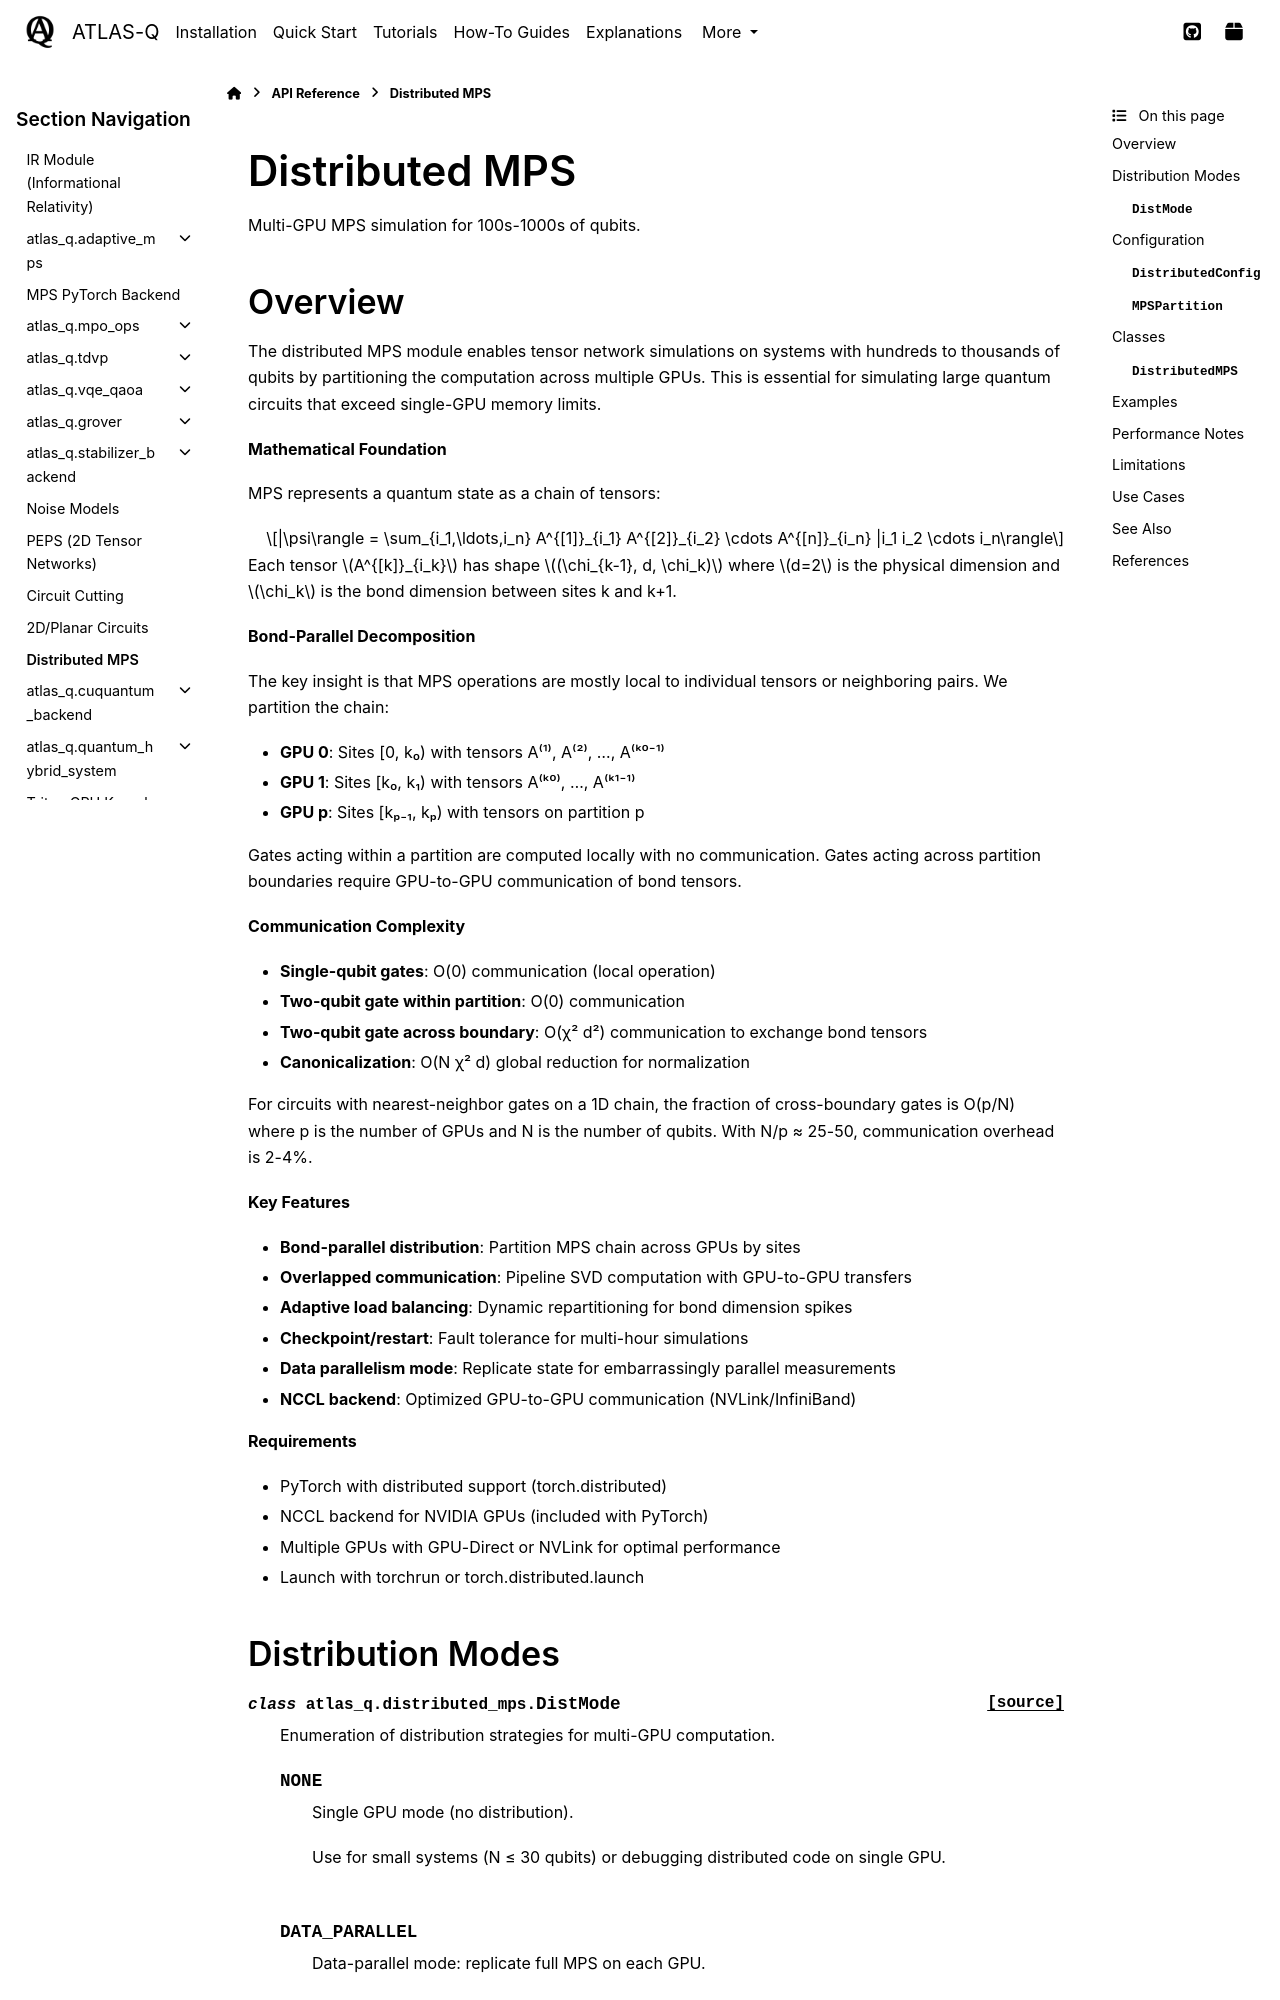

repository: followthesapper/ATLAS-Q · page: reference/distributed_mps.html · generator: sphinx

Distributed MPS
===============

Multi-GPU MPS simulation for 100s-1000s of qubits.

.. currentmodule:: atlas_q.distributed_mps

Overview
--------

The distributed MPS module enables tensor network simulations on systems with hundreds to thousands of qubits by partitioning the computation across multiple GPUs. This is essential for simulating large quantum circuits that exceed single-GPU memory limits.

**Mathematical Foundation**

MPS represents a quantum state as a chain of tensors:

.. math::

   |\psi\rangle = \sum_{i_1,\ldots,i_n} A^{[1]}_{i_1} A^{[2]}_{i_2} \cdots A^{[n]}_{i_n} |i_1 i_2 \cdots i_n\rangle

Each tensor :math:`A^{[k]}_{i_k}` has shape :math:`(\chi_{k-1}, d, \chi_k)` where :math:`d=2` is the physical dimension and :math:`\chi_k` is the bond dimension between sites k and k+1.

**Bond-Parallel Decomposition**

The key insight is that MPS operations are mostly local to individual tensors or neighboring pairs. We partition the chain:

- **GPU 0**: Sites [0, k₀) with tensors A⁽¹⁾, A⁽²⁾, ..., A⁽ᵏ⁰⁻¹⁾
- **GPU 1**: Sites [k₀, k₁) with tensors A⁽ᵏ⁰⁾, ..., A⁽ᵏ¹⁻¹⁾
- **GPU p**: Sites [kₚ₋₁, kₚ) with tensors on partition p

Gates acting within a partition are computed locally with no communication. Gates acting across partition boundaries require GPU-to-GPU communication of bond tensors.

**Communication Complexity**

- **Single-qubit gates**: O(0) communication (local operation)
- **Two-qubit gate within partition**: O(0) communication
- **Two-qubit gate across boundary**: O(χ² d²) communication to exchange bond tensors
- **Canonicalization**: O(N χ² d) global reduction for normalization

For circuits with nearest-neighbor gates on a 1D chain, the fraction of cross-boundary gates is O(p/N) where p is the number of GPUs and N is the number of qubits. With N/p ≈ 25-50, communication overhead is 2-4%.

**Key Features**

- **Bond-parallel distribution**: Partition MPS chain across GPUs by sites
- **Overlapped communication**: Pipeline SVD computation with GPU-to-GPU transfers
- **Adaptive load balancing**: Dynamic repartitioning for bond dimension spikes
- **Checkpoint/restart**: Fault tolerance for multi-hour simulations
- **Data parallelism mode**: Replicate state for embarrassingly parallel measurements
- **NCCL backend**: Optimized GPU-to-GPU communication (NVLink/InfiniBand)

**Requirements**

- PyTorch with distributed support (torch.distributed)
- NCCL backend for NVIDIA GPUs (included with PyTorch)
- Multiple GPUs with GPU-Direct or NVLink for optimal performance
- Launch with torchrun or torch.distributed.launch
